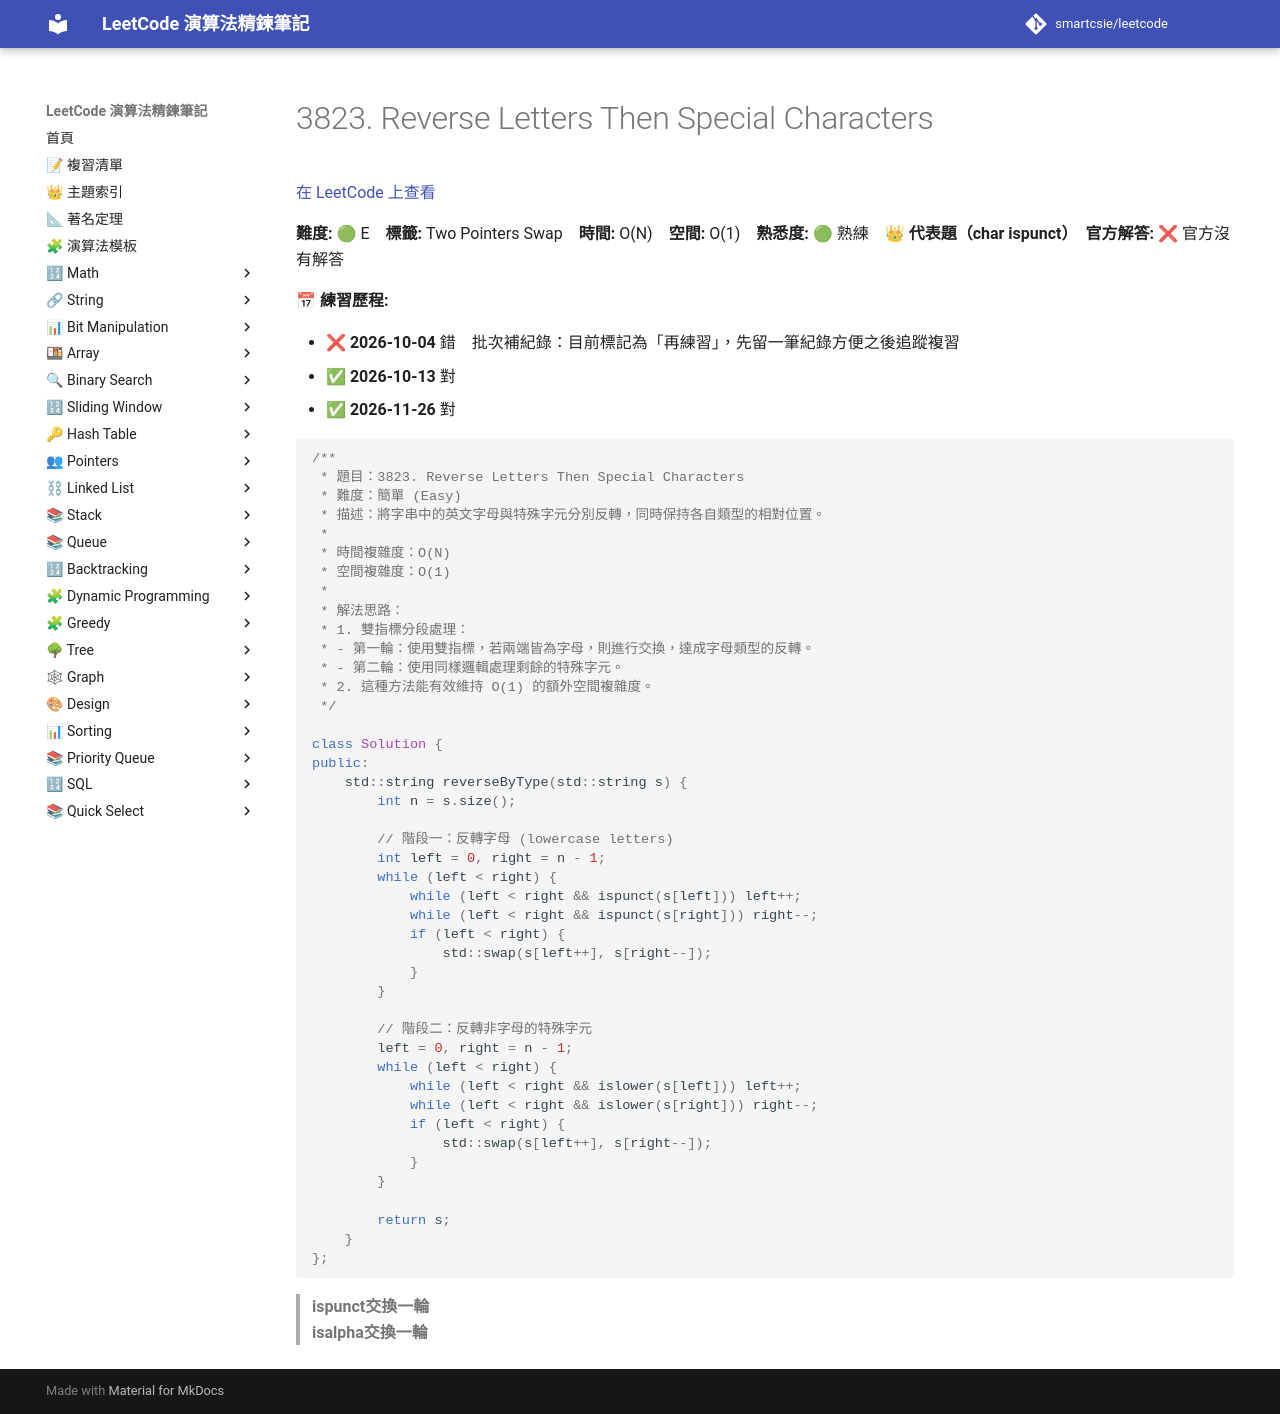

repository: smartcsie/leetcode · page: problems/3823/index.html · generator: mkdocs

# 3823. Reverse Letters Then Special Characters

[在 LeetCode 上查看](leetcode.com/problems/reverse-letters-then-special-characters-in-a-string)

**難度:** 🟢 E　**標籤:** Two Pointers Swap　**時間:** O(N)　**空間:** O(1)　**熟悉度:** 🟢 熟練　👑 **代表題（char ispunct）**　**官方解答:** ❌ 官方沒有解答

**📅 練習歷程:**

- ❌ **2026-10-04** 錯　批次補紀錄：目前標記為「再練習」，先留一筆紀錄方便之後追蹤複習
- ✅ **2026-10-13** 對
- ✅ **2026-11-26** 對

```cpp
/**
 * 題目：3823. Reverse Letters Then Special Characters
 * 難度：簡單 (Easy)
 * 描述：將字串中的英文字母與特殊字元分別反轉，同時保持各自類型的相對位置。
 *
 * 時間複雜度：O(N)
 * 空間複雜度：O(1)
 *
 * 解法思路：
 * 1. 雙指標分段處理：
 * - 第一輪：使用雙指標，若兩端皆為字母，則進行交換，達成字母類型的反轉。
 * - 第二輪：使用同樣邏輯處理剩餘的特殊字元。
 * 2. 這種方法能有效維持 O(1) 的額外空間複雜度。
 */

class Solution {
public:
    std::string reverseByType(std::string s) {
        int n = s.size();
        
        // 階段一：反轉字母 (lowercase letters)
        int left = 0, right = n - 1;
        while (left < right) {
            while (left < right && ispunct(s[left])) left++;
            while (left < right && ispunct(s[right])) right--;
            if (left < right) {
                std::swap(s[left++], s[right--]);
            }
        }

        // 階段二：反轉非字母的特殊字元
        left = 0, right = n - 1;
        while (left < right) {
            while (left < right && islower(s[left])) left++;
            while (left < right && islower(s[right])) right--;
            if (left < right) {
                std::swap(s[left++], s[right--]);
            }
        }
        
        return s;
    }
};
```

> **ispunct交換一輪**<br>
> **isalpha交換一輪**<br>
